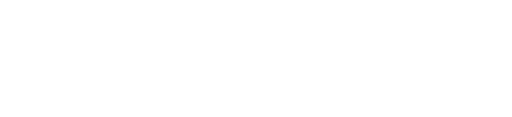
t = 0.00 s
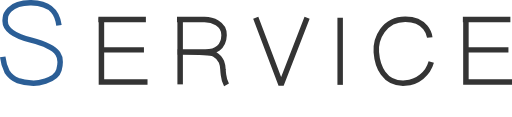
t = 1.15 s
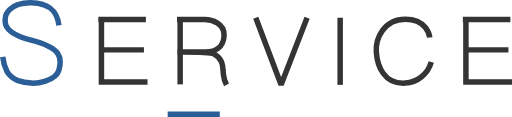
t = 1.20 s
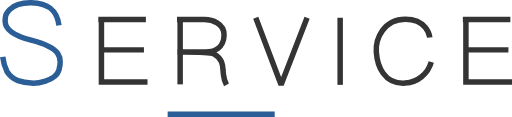
t = 1.24 s
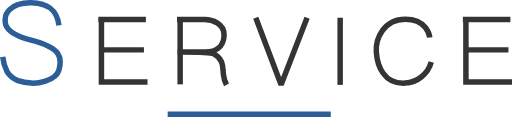
t = 1.29 s
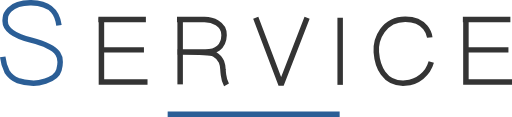
t = 1.35 s

The animated SVG that drew these frames (rendered in a browser with its animation timeline set to each time). Animation: 2 CSS @keyframes rules; one cycle of 1.35 s.

<svg xmlns="http://www.w3.org/2000/svg" width="130.641" height="29.83" viewBox="0 0 130.641 29.83" style="">
  <g id="service" transform="translate(-199.746 -358.417)">
    <path id="ãã¹_1" data-name="ãã¹ 1" d="M146.791,855.861c-.323-2.328-1.285-5.647-7.1-5.742s-6.612,3.421-6.586,3.958-1.285,3.587,6.586,5.585,7.919,4.633,7.1,7.609-6.066,3.438-7.1,3.318a11.691,11.691,0,0,1-3.366-.616,5.681,5.681,0,0,1-2.771-2.247,11.431,11.431,0,0,1-1.113-3.8" transform="translate(68 -491)" fill="none" stroke="#2b5e96" stroke-width="1.4" class="whMNwOzM_0"></path>
    <path id="ãã¹_2" data-name="ãã¹ 2" d="M156.921,854.4h12.12" transform="translate(67.931 -491)" fill="none" stroke="#343434" stroke-width="1.4" class="whMNwOzM_1"></path>
    <path id="ãã¹_3" data-name="ãã¹ 3" d="M157.628,853.933v16.4h11.759" transform="translate(68 -491)" fill="none" stroke="#343434" stroke-width="1.4" class="whMNwOzM_2"></path>
    <path id="ãã¹_4" data-name="ãã¹ 4" d="M157.628,862.132h10.848" transform="translate(68 -491)" fill="#343434" stroke="#343434" stroke-width="1.4" class="whMNwOzM_3"></path>
    <path id="ãã¹_5" data-name="ãã¹ 5" d="M177.713,853.933v17" transform="translate(68 -491)" fill="none" stroke="#343434" stroke-width="1.4" class="whMNwOzM_4"></path>
    <path id="ãã¹_6" data-name="ãã¹ 6" d="M176.905,854.4s5.255-.023,7.038,0,5.071.871,4.978,4-2.337,4.324-4.978,4.271-6.87,0-6.87,0,8.375-.038,9.336.538a4.151,4.151,0,0,1,1.866,2.006,5.374,5.374,0,0,1,.361,1.919c.017.388.049.747.135,1.384a7.027,7.027,0,0,0,.771,2.546" transform="translate(68 -491)" fill="none" stroke="#343434" stroke-width="1.4" class="whMNwOzM_5"></path>
    <path id="ãã¹_7" data-name="ãã¹ 7" d="M197,853.933l6.471,17.082,6.631-17.082" transform="translate(68 -491)" fill="none" stroke="#343434" stroke-linejoin="bevel" stroke-width="1.4" class="whMNwOzM_6"></path>
    <path id="ãã¹_8" data-name="ãã¹ 8" d="M218.542,853.933v17.125" transform="translate(68 -491)" fill="none" stroke="#343434" stroke-width="1.4" class="whMNwOzM_7"></path>
    <path id="ãã¹_9" data-name="ãã¹ 9" d="M241.41,858.99c-.062-.569-.839-4.691-6.273-4.671s-7.621,4.936-7.369,8.4,1.94,8.237,7.369,7.893a7.351,7.351,0,0,0,6.646-5.382" transform="translate(68 -491)" fill="none" stroke="#343434" stroke-width="1.4" class="whMNwOzM_8"></path>
    <path id="ãã¹_10" data-name="ãã¹ 10" d="M156.921,854.4h12.12" transform="translate(160.931 -491)" fill="none" stroke="#343434" stroke-width="1.4" class="whMNwOzM_9"></path>
    <path id="ãã¹_11" data-name="ãã¹ 11" d="M157.628,853.933v16.4h11.759" transform="translate(161 -491)" fill="none" stroke="#343434" stroke-width="1.4" class="whMNwOzM_10"></path>
    <path id="ãã¹_12" data-name="ãã¹ 12" d="M157.628,862.132h10.848" transform="translate(161 -491)" fill="none" stroke="#343434" stroke-width="1.4" class="whMNwOzM_11"></path>
    <path id="ãã¹_13" data-name="ãã¹ 13" d="M242.528,387.548h43.886" fill="none" stroke="#2b5e96" stroke-width="1.4" class="whMNwOzM_12"></path>
  </g>
<style data-made-with="vivus-instant">.whMNwOzM_0{stroke-dasharray:60 62;stroke-dashoffset:61;animation:whMNwOzM_draw 205ms linear 0ms forwards;}.whMNwOzM_1{stroke-dasharray:13 15;stroke-dashoffset:14;animation:whMNwOzM_draw 47ms linear 205ms forwards;}.whMNwOzM_2{stroke-dasharray:29 31;stroke-dashoffset:30;animation:whMNwOzM_draw 101ms linear 253ms forwards;}.whMNwOzM_3{stroke-dasharray:11 13;stroke-dashoffset:12;animation:whMNwOzM_draw 40ms linear 354ms forwards;}.whMNwOzM_4{stroke-dasharray:17 19;stroke-dashoffset:18;animation:whMNwOzM_draw 60ms linear 395ms forwards;}.whMNwOzM_5{stroke-dasharray:47 49;stroke-dashoffset:48;animation:whMNwOzM_draw 162ms linear 455ms forwards;}.whMNwOzM_6{stroke-dasharray:37 39;stroke-dashoffset:38;animation:whMNwOzM_draw 128ms linear 617ms forwards;}.whMNwOzM_7{stroke-dasharray:18 20;stroke-dashoffset:19;animation:whMNwOzM_draw 64ms linear 746ms forwards;}.whMNwOzM_8{stroke-dasharray:43 45;stroke-dashoffset:44;animation:whMNwOzM_draw 148ms linear 810ms forwards;}.whMNwOzM_9{stroke-dasharray:13 15;stroke-dashoffset:14;animation:whMNwOzM_draw 47ms linear 958ms forwards;}.whMNwOzM_10{stroke-dasharray:29 31;stroke-dashoffset:30;animation:whMNwOzM_draw 101ms linear 1006ms forwards;}.whMNwOzM_11{stroke-dasharray:11 13;stroke-dashoffset:12;animation:whMNwOzM_draw 40ms linear 1107ms forwards;}.whMNwOzM_12{stroke-dasharray:44 46;stroke-dashoffset:45;animation:whMNwOzM_draw 151ms linear 1148ms forwards;}@keyframes whMNwOzM_draw{100%{stroke-dashoffset:0;}}@keyframes whMNwOzM_fade{0%{stroke-opacity:1;}92.72727272727273%{stroke-opacity:1;}100%{stroke-opacity:0;}}</style></svg>
